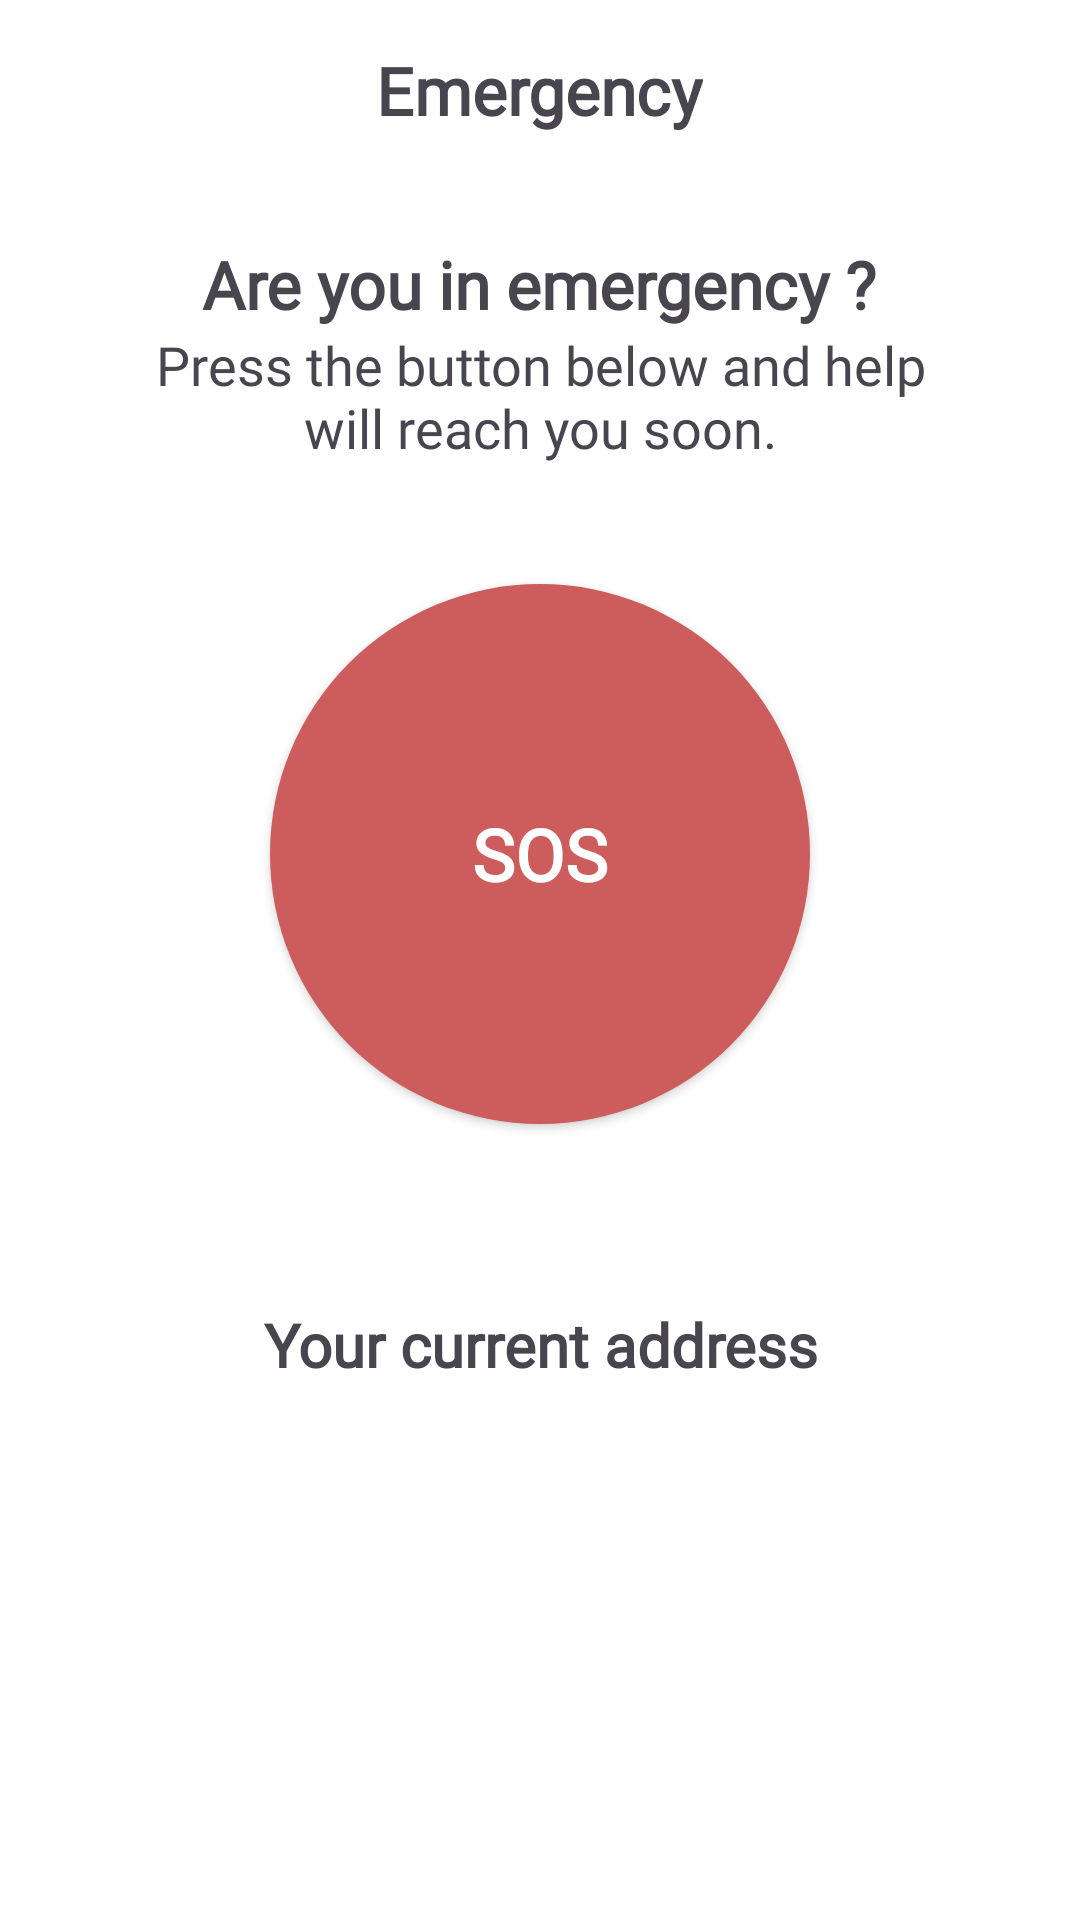

Layout XML and referenced resources for this Android screen:
<!-- AndroidManifest.xml: application theme Theme.HealthTheme -->
<!-- res/layout/activity_emergency.xml -->
<?xml version="1.0" encoding="utf-8"?>
<LinearLayout xmlns:android="http://schemas.android.com/apk/res/android"
    xmlns:app="http://schemas.android.com/apk/res-auto"
    xmlns:tools="http://schemas.android.com/tools"
    android:layout_width="match_parent"
    android:layout_height="match_parent"
    tools:context=".screens.EmergencyActivity"
    android:orientation="vertical"
    android:background="@color/white"
    >

    <RelativeLayout
        android:id="@+id/header"
        android:layout_width="match_parent"
        android:layout_height="60dp"
        android:background="@color/white">

        <ImageButton
            android:id="@+id/back"
            android:layout_width="48dp"
            android:layout_height="48dp"
            android:layout_centerVertical="true"
            android:background="@color/white"
            android:contentDescription="arrow"
            android:src="@drawable/arrow" />

        <TextView
            android:id="@+id/doctorName"
            android:layout_width="wrap_content"
            android:layout_height="wrap_content"
            android:layout_centerHorizontal="true"
            android:layout_centerVertical="true"
            android:fontFamily="@font/poppins"
            android:text="Emergency"
            android:textSize="22sp"
            android:textStyle="bold" />

    </RelativeLayout>

    <TextView
        android:layout_width="wrap_content"
        android:layout_height="wrap_content"
        android:layout_gravity="center_horizontal"
        android:fontFamily="@font/poppins"
        android:text="Are you in emergency ?"
        android:layout_marginTop="20dp"
        android:textSize="22sp"
        android:textStyle="bold" />

    <TextView
        android:layout_width="wrap_content"
        android:layout_height="wrap_content"
        android:layout_gravity="center_horizontal"
        android:layout_marginHorizontal="40dp"
        android:gravity="center_horizontal"
        android:fontFamily="@font/poppins"
        android:text="Press the button below and help will reach you soon."
        android:textSize="18sp" />

    <TextView
        android:id="@+id/sos"
        style="@style/Widget.AppCompat.Button"
        android:background="@drawable/sos_button"
        android:layout_gravity="center_horizontal"
        android:layout_marginTop="40dp"
        android:layout_width="180dp"
        android:layout_height="180dp"
        android:textColor="@color/white"
        android:textSize="24sp"
        android:textStyle="bold"
        android:fontFamily="@font/poppins"
        android:backgroundTint="@color/colorRed"
        android:text="SOS" />

    <androidx.cardview.widget.CardView
        android:layout_width="match_parent"
        android:layout_marginTop="60dp"
        android:layout_marginHorizontal="20dp"
        app:cardCornerRadius="4dp"
        android:layout_height="wrap_content" >

        <LinearLayout
            android:layout_width="match_parent"
            android:layout_height="wrap_content"
            android:orientation="vertical">
        <TextView
            android:id="@+id/title"
            android:layout_width="wrap_content"
            android:layout_height="wrap_content"
            android:layout_gravity="center_horizontal"
            android:layout_marginHorizontal="40dp"
            android:gravity="center_horizontal"
            android:fontFamily="@font/poppins"
            android:text="Your current address"
            android:textStyle="bold"
            android:textSize="20sp" />

        <TextView
            android:id="@+id/address"
            android:layout_width="wrap_content"
            android:layout_height="wrap_content"
            android:layout_gravity="center_horizontal"
            android:layout_marginHorizontal="40dp"
            android:gravity="center_horizontal"
            android:fontFamily="@font/poppins"
            android:text=""
            android:textSize="18sp" />

            <TextView
                android:id="@+id/latitude"
                android:layout_width="wrap_content"
                android:layout_height="wrap_content"
                android:layout_gravity="center_horizontal"
                android:layout_marginHorizontal="40dp"
                android:gravity="center_horizontal"
                android:fontFamily="@font/poppins"
                android:text=""
                android:textSize="18sp" />

            <TextView
                android:id="@+id/longitude"
                android:layout_width="wrap_content"
                android:layout_height="wrap_content"
                android:layout_gravity="center_horizontal"
                android:layout_marginHorizontal="40dp"
                android:gravity="center_horizontal"
                android:fontFamily="@font/poppins"
                android:text=""
                android:textSize="18sp" />

            <TextView
                android:id="@+id/country"
                android:layout_width="wrap_content"
                android:layout_height="wrap_content"
                android:layout_gravity="center_horizontal"
                android:layout_marginHorizontal="40dp"
                android:gravity="center_horizontal"
                android:fontFamily="@font/poppins"
                android:text=""
                android:textSize="18sp" />

        </LinearLayout>

    </androidx.cardview.widget.CardView>

</LinearLayout>
<!-- resources referenced by this layout -->
<resources>
  <color name="colorRed">#CD5C5C</color>
  <color name="white">#FFFFFFFF</color>
  <!-- drawable sos_button (drawable) -->
  <?xml version="1.0" encoding="utf-8"?>
  <shape xmlns:android="http://schemas.android.com/apk/res/android"
      android:shape="rectangle">
  
   <solid android:color="@color/colorRed"/>
  
   <corners android:radius="999dp"/>
  
  </shape>
  <style name="Theme.HealthTheme" parent="Base.Theme.AppTheme" />
  <style name="Base.Theme.AppTheme" parent="Theme.Material3.Light.NoActionBar">
          
          <item name="colorPrimary">@color/primary</item>
          <item name="android:navigationBarColor">@color/white</item>
      </style>
  <color name="primary">#5995f0</color>
</resources>
